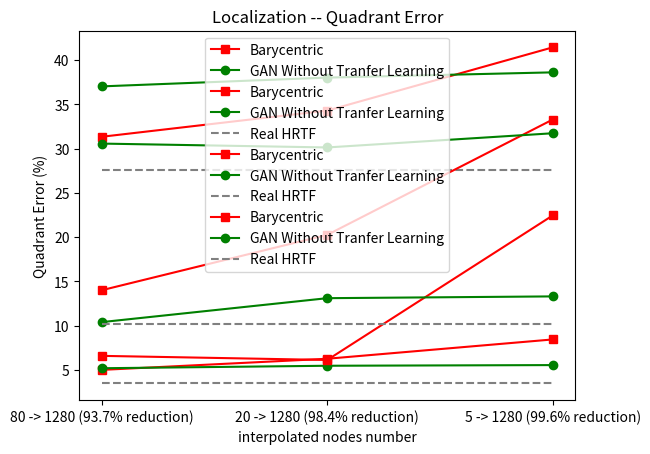

Source code (Python):
from matplotlib import pyplot as plt

bary = [4.985, 6.244, 8.4252]
gan_no_tl = [5.17, 5.4510, 5.5267]
#gan_tl = [4.162, 4.480, 8.1309]
x = ['80 -> 1280 (93.7% reduction)', '20 -> 1280 (98.4% reduction)', '5 -> 1280 (99.6% reduction)']

plt.plot(x,bary,'s-',color='r',label='Barycentric')
plt.plot(x,gan_no_tl,'o-',color='g',label='GAN Without Tranfer Learning')
#plt.plot(x,gan_tl,'x-',color='b',label='GAN With Tranfer Learning')
plt.title('SD Error')
plt.xlabel('interpolated nodes number')
plt.ylabel('error (dB)')
plt.legend()
plt.show()



bary = [6.5694, 6.1057, 22.4410]
gan_no_tl = [10.3851, 13.0904, 13.2910]
#gan_tl = [24.0596, 20.7226, 29.6498]
real = [3.4612, 3.4612, 3.4612]

plt.plot(x,bary,'s-',color='r',label='Barycentric')
plt.plot(x,gan_no_tl,'o-',color='g',label='GAN Without Tranfer Learning')
#plt.plot(x,gan_tl,'x-',color='b',label='GAN With Tranfer Learning')
plt.plot(x,real,'--',color='grey',label='Real HRTF')
plt.title('Localization -- Polar Accuracy Error (abs)')
plt.xlabel('interpolated nodes number')
plt.ylabel('Absolute Polar Accuracy Error (degrees)')
plt.legend()
plt.show()



bary = [31.3358, 34.2954, 41.4414]
gan_no_tl = [37.0304, 38.0232, 38.6161]
#gan_tl = [41.8075, 40.8904, 42.2717]
real = [27.6179, 27.6179, 27.6179]

plt.plot(x,bary,'s-',color='r',label='Barycentric')
plt.plot(x,gan_no_tl,'o-',color='g',label='GAN Without Tranfer Learning')
#plt.plot(x,gan_tl,'x-',color='b',label='GAN With Tranfer Learning')
plt.plot(x,real,'--',color='grey',label='Real HRTF')
plt.title('Localization -- Polar RMS Error')
plt.xlabel('interpolated nodes number')
plt.ylabel('Polar RMS Error (degrees)')
plt.legend()
plt.show()



bary = [13.9916, 20.2492, 33.2841]
gan_no_tl = [30.5644, 30.1276, 31.7318]
#gan_tl = [35.8505, 35.8489, 41.4459]
real = [10.1612, 10.1612, 10.1612]

plt.plot(x,bary,'s-',color='r',label='Barycentric')
plt.plot(x,gan_no_tl,'o-',color='g',label='GAN Without Tranfer Learning')
#plt.plot(x,gan_tl,'x-',color='b',label='GAN With Tranfer Learning')
plt.plot(x,real,'--',color='grey',label='Real HRTF')
plt.title('Localization -- Quadrant Error')
plt.xlabel('interpolated nodes number')
plt.ylabel('Quadrant Error (%)')
plt.legend()
plt.show()